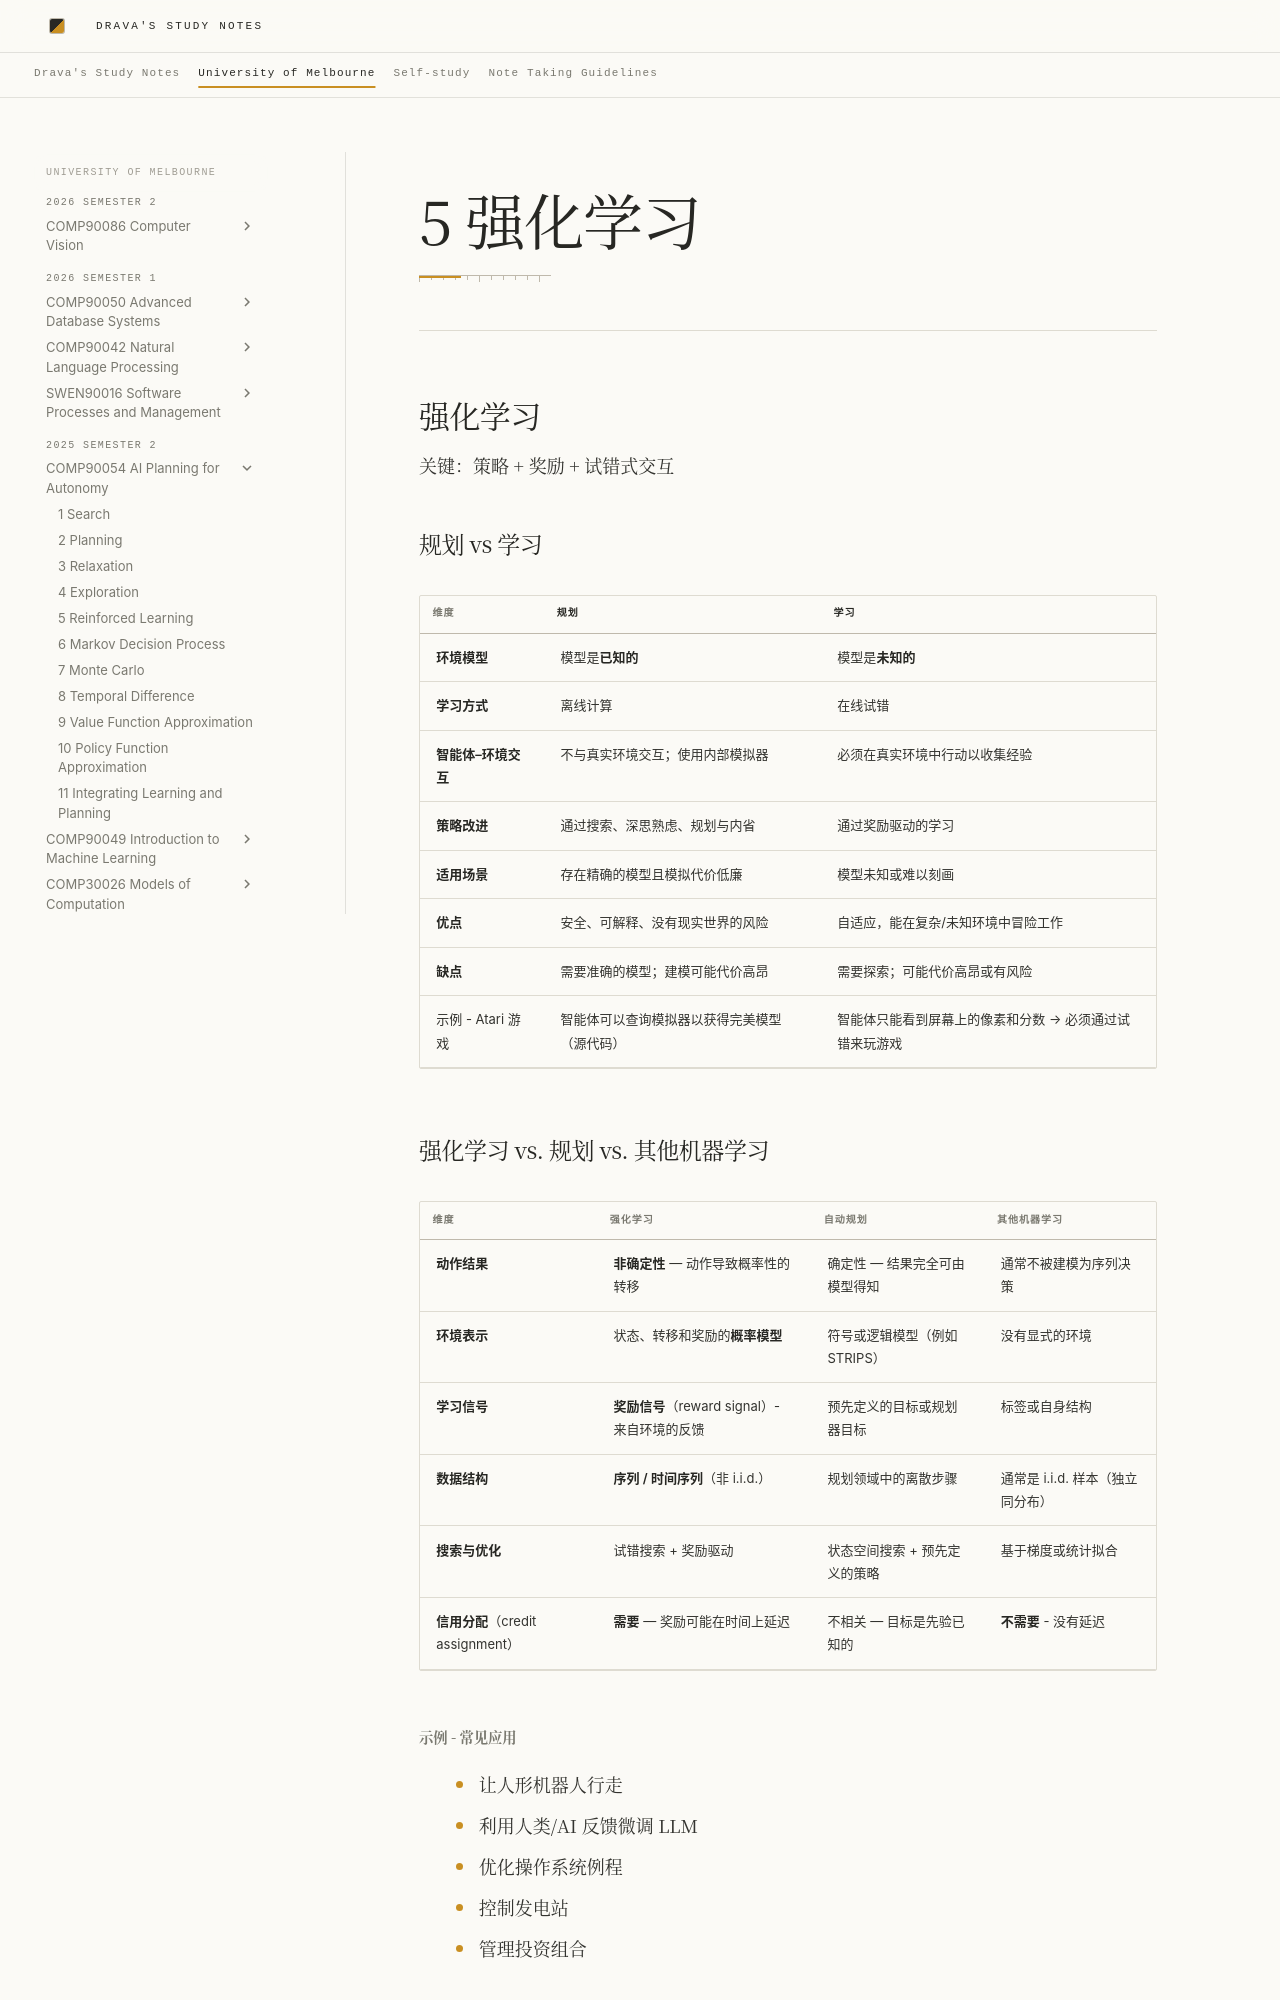

repository: DravaMmonk/study-notes · page: Unimelb/25S2/AIP/05-RL.zh.html · generator: mkdocs

# 5 强化学习
---
## 强化学习

关键：策略 + 奖励 + 试错式交互

### 规划 vs 学习

| 维度                         | **规划**                                                      | **学习**                                                                                |
| --------------------------------- | ----------------------------------------------------------------- | ------------------------------------------------------------------------------------------- |
| **环境模型**             | 模型是**已知的**                                                | 模型是**未知的**                                                                        |
| **学习方式**                 | 离线计算                                               | 在线试错                                                                      |
| **智能体–环境交互** | 不与真实环境交互；使用内部模拟器 | 必须在真实环境中行动以收集经验                                       |
| **策略改进**            | 通过搜索、深思熟虑、规划与内省         | 通过奖励驱动的学习                                                              |
| **适用场景**            | 存在精确的模型且模拟代价低廉                    | 模型未知或难以刻画                                                     |
| **优点**                    | 安全、可解释、没有现实世界的风险                           | 自适应，能在复杂/未知环境中冒险工作                                     |
| **缺点**                 | 需要准确的模型；建模可能代价高昂                | 需要探索；可能代价高昂或有风险                                                |
| 示例 - Atari 游戏              | 智能体可以查询模拟器以获得完美模型（源代码）          | 智能体只能看到屏幕上的像素和分数 → 必须通过试错来玩游戏 |
